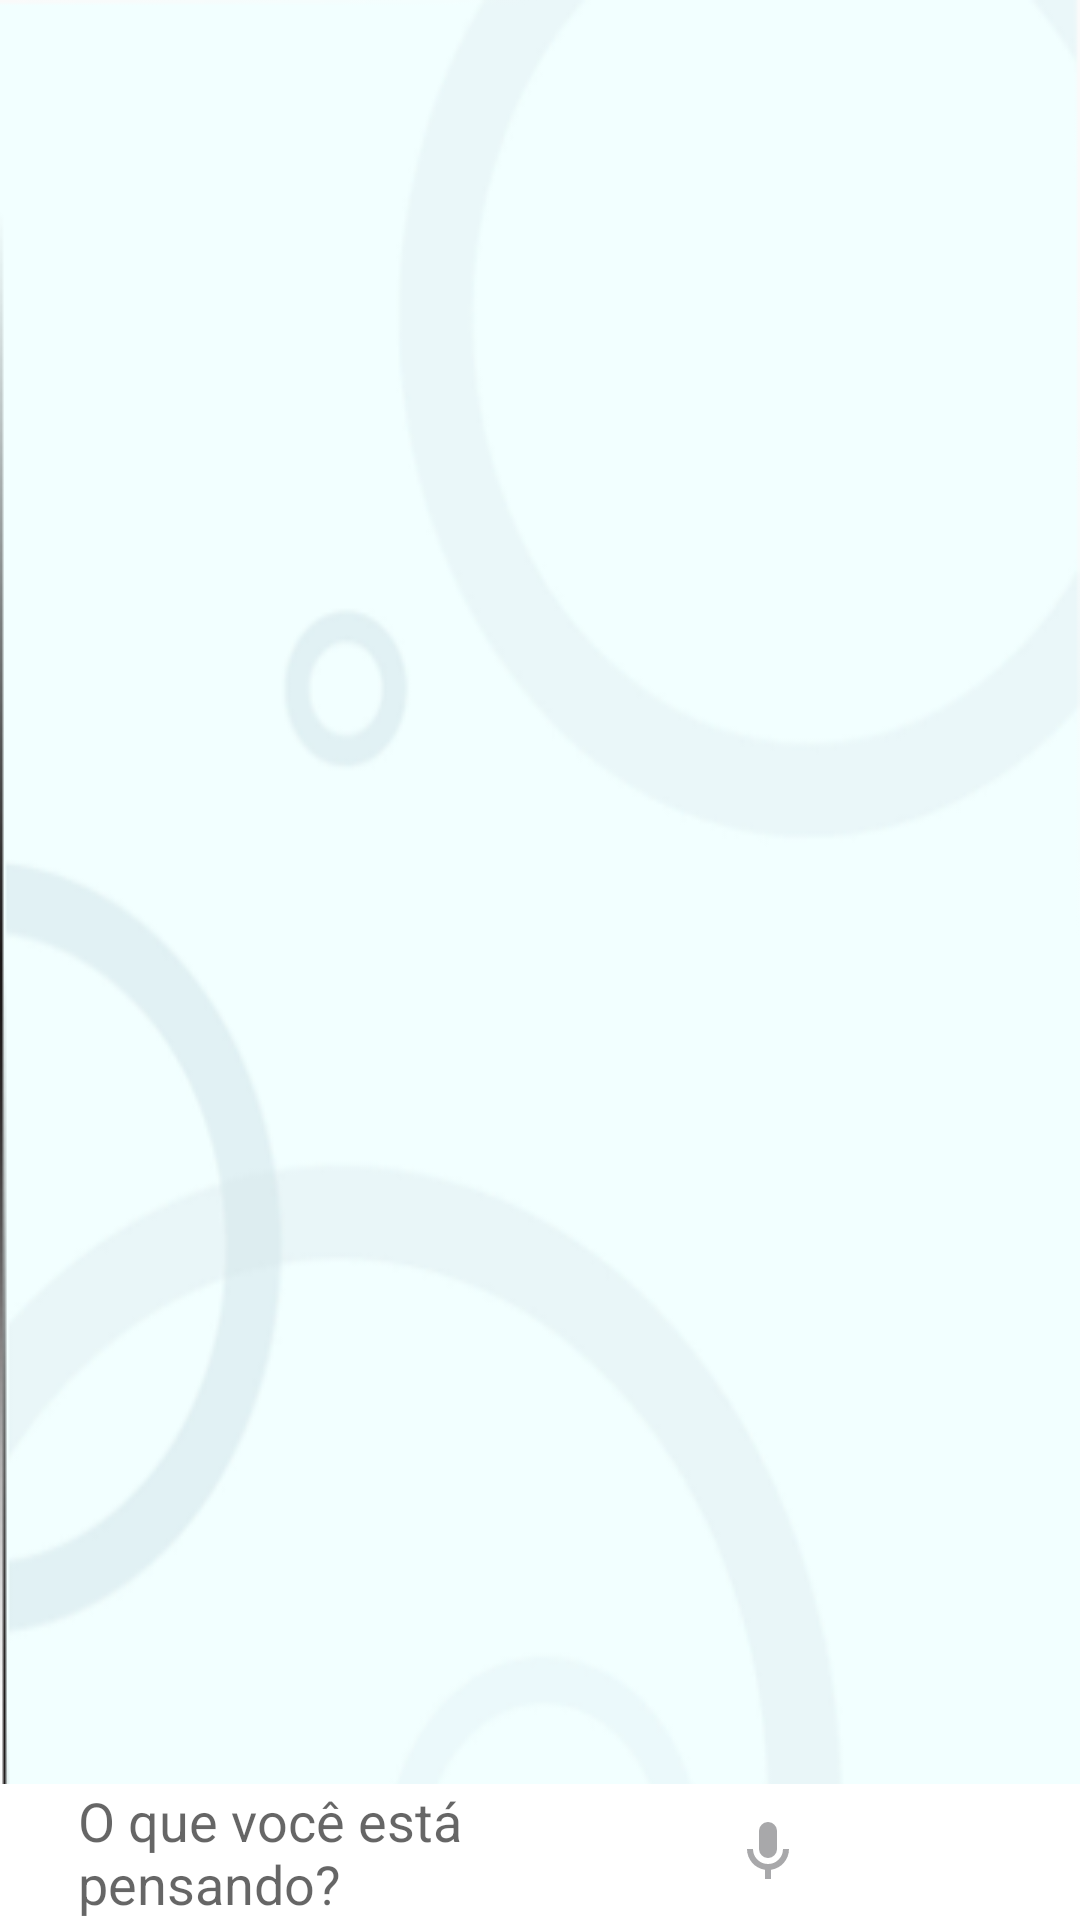

The Android layout XML behind this screen, and the referenced resources:
<!-- AndroidManifest.xml: application theme AppTheme -->
<!-- res/layout/fragment_bot.xml -->
<?xml version="1.0" encoding="utf-8"?>
<RelativeLayout xmlns:android="http://schemas.android.com/apk/res/android"
    xmlns:app="http://schemas.android.com/apk/res-auto"
    xmlns:tools="http://schemas.android.com/tools"
    android:layout_width="match_parent"
    android:layout_height="wrap_content"
    android:background="@drawable/background_chat"
    app:layout_behavior="@string/appbar_scrolling_view_behavior"
    tools:showIn="@layout/fragment_bot">

    <android.support.v7.widget.RecyclerView
        android:id="@+id/recycler_view"
        android:layout_width="match_parent"
        android:layout_height="wrap_content"
        android:layout_marginBottom="50dp"
        android:scrollbars="vertical"
        app:layout_behavior="@string/appbar_scrolling_view_behavior" />

    <LinearLayout
        android:layout_width="match_parent"
        android:layout_height="wrap_content"
        android:layout_alignParentBottom="true"
        android:background="@android:color/white"
        android:orientation="horizontal"
        android:weightSum="4">

        <EditText
            android:id="@+id/message"
            android:layout_width="0dp"
            android:layout_height="match_parent"
            android:layout_marginLeft="16dp"
            android:layout_marginRight="10dp"
            android:layout_weight="3.02"
            android:background="@null"
            android:drawableRight="@drawable/microphone"
            android:hint="@string/what_s_on_your_mind"
            android:lines="1"
            android:paddingLeft="10dp"
            tools:ignore="RtlSymmetry" />

        <android.support.v7.widget.AppCompatImageButton
            android:id="@+id/btn_send"
            android:layout_width="0dp"
            android:layout_height="match_parent"
            android:layout_marginBottom="10dp"
            android:layout_weight="1"
            android:background="@null"
            android:elevation="0dp"
            android:paddingLeft="10dp"
            android:scaleType="fitCenter"
            android:src="@drawable/ic_send"
            tools:ignore="RtlSymmetry" />

    </LinearLayout>

</RelativeLayout>
<!-- resources referenced by this layout -->
<resources>
  <!-- drawable background_chat: png bitmap (drawable, 34632 bytes) -->
  <!-- drawable ic_send: png bitmap (mipmap-xhdpi, 1548 bytes) -->
  <!-- drawable microphone (drawable) -->
  <vector xmlns:android="http://schemas.android.com/apk/res/android"
      android:height="24dp"
      android:width="24dp"
      android:viewportWidth="24"
      android:viewportHeight="24">
      <path android:fillColor="#A8A8AA" android:pathData="M12,2A3,3 0 0,1 15,5V11A3,3 0 0,1 12,14A3,3 0 0,1 9,11V5A3,3 0 0,1 12,2M19,11C19,14.53 16.39,17.44 13,17.93V21H11V17.93C7.61,17.44 5,14.53 5,11H7A5,5 0 0,0 12,16A5,5 0 0,0 17,11H19Z" />
  </vector>
  <string name="what_s_on_your_mind">O que você está pensando?</string>
  <style name="AppTheme" parent="Theme.AppCompat.Light.DarkActionBar">
          
          <item name="colorPrimary">@color/primary</item>
          <item name="colorPrimaryDark">@color/dark</item>
          <item name="colorAccent">@color/accent</item>
      </style>
  <color name="primary">#02c8d3</color>
  <color name="dark">#303f9f</color>
  <color name="accent">#ff3366</color>
</resources>
